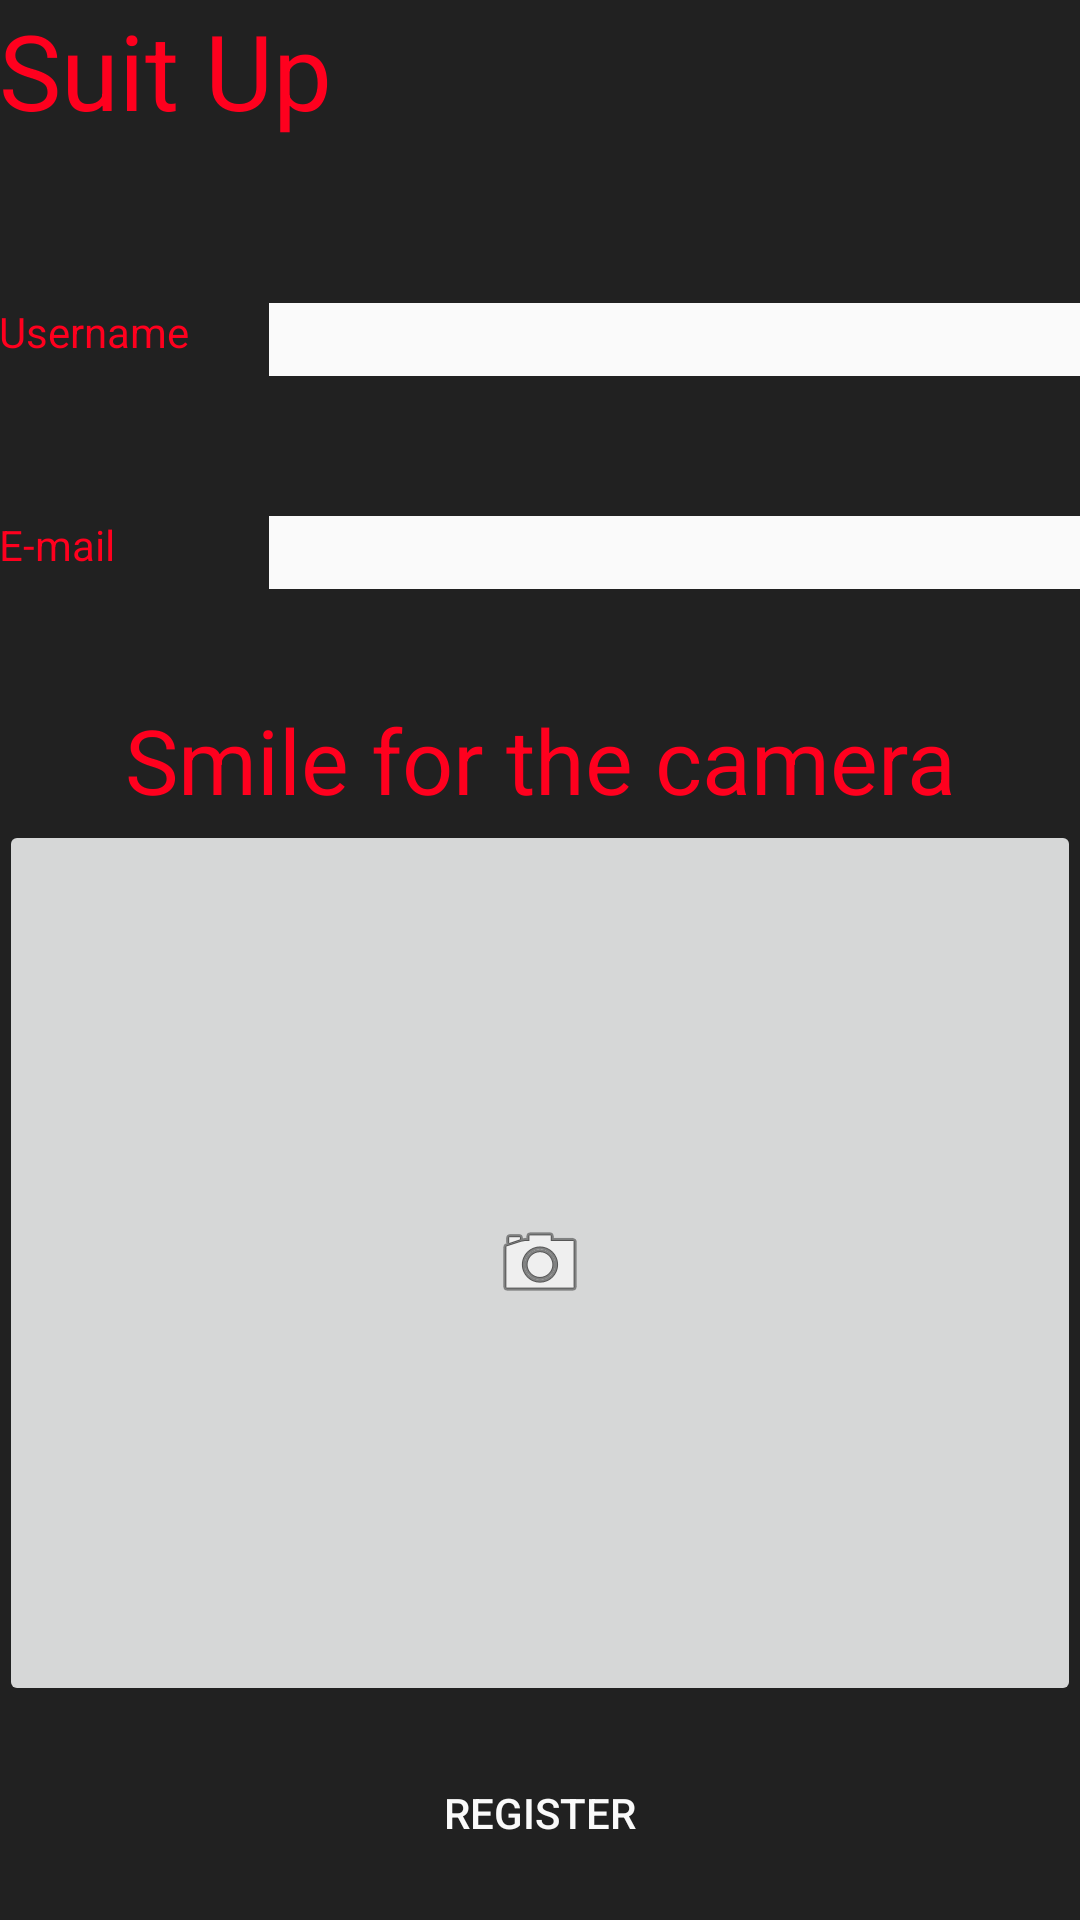

Here is an Android app screen rendered from its layout file. Give the layout XML and the strings, colors and styles it references.
<!-- AndroidManifest.xml: application theme AppTheme -->
<!-- res/layout/activity_registration_screen.xml -->
<LinearLayout xmlns:android="http://schemas.android.com/apk/res/android"
    xmlns:tools="http://schemas.android.com/tools" android:layout_width="match_parent"
    android:layout_height="match_parent" android:paddingLeft="@dimen/activity_horizontal_margin"
    android:paddingRight="@dimen/activity_horizontal_margin"
    android:paddingTop="@dimen/activity_vertical_margin"
    android:paddingBottom="@dimen/activity_vertical_margin"
    android:orientation="vertical"
    android:background="@color/size_bg"
    android:clickable="true"
    android:focusable="true"
    android:focusableInTouchMode="true">
    <LinearLayout
        android:layout_width="fill_parent"
        android:layout_height="0dp"
        android:layout_weight="1">
        <TextView android:text="@string/subtitle_register" android:layout_width="wrap_content"
            android:layout_height="wrap_content"
            android:textSize="35dp"
            android:id="@+id/register_subtitle"
            android:textColor="@color/size_external"/>

    </LinearLayout>
    <LinearLayout
        android:layout_width="fill_parent"
        android:layout_height="0dp"
        android:layout_weight="1"
        android:orientation="horizontal"
        android:paddingTop="30dp">

        <TextView
            android:layout_width="0dp"
            android:layout_weight="1"
            android:text="Username"
            android:layout_height="fill_parent"
            android:textColor="@color/size_external"/>
        <EditText
            android:layout_width="0dp"
            android:layout_weight="3"
            android:layout_height="wrap_content"
            android:id="@+id/username"
            android:textColor="@color/black"
            android:background="@color/white"
            />

        
    </LinearLayout>
    <LinearLayout
        android:layout_width="fill_parent"
        android:layout_height="0dp"
        android:layout_weight="1"
        android:orientation="horizontal"
        android:paddingTop="30dp">

        <TextView
            android:layout_width="0dp"
            android:layout_weight="1"
            android:text="E-mail"
            android:layout_height="fill_parent"
            android:textColor="@color/size_external"
            android:editable="false" />
        
        <EditText
            android:layout_width="0dp"
            android:layout_weight="3"
            android:layout_height="wrap_content"
            android:id="@+id/email"
            android:textColor="@color/black"
            android:background="@color/white"
            />
    </LinearLayout>
    <LinearLayout
        android:layout_width="fill_parent"
        android:layout_height="0dp"
        android:layout_weight="5"
        android:paddingTop="20dp"
        android:orientation="vertical"
        android:gravity="center_horizontal">
        <TextView
            android:layout_width="fill_parent"
            android:gravity="center_horizontal"
            android:layout_height="wrap_content"
            android:text="Smile for the camera"
            android:textSize="30dp"
            android:textColor="@color/size_external"/>

        <ImageButton
            android:layout_width="fill_parent"
            android:layout_height="fill_parent"
            android:src="@android:drawable/ic_menu_camera"
            android:id="@+id/profile_picture"/>
    </LinearLayout>
    <LinearLayout
        android:layout_width="fill_parent"
        android:layout_height="0dp"
        android:layout_weight="1">
        <Button
            android:layout_width="fill_parent"
            android:layout_height="fill_parent"
            android:text="Register"
            android:onClick="btnSignUpClick"
            android:id="@+id/signup"
            android:background="@color/size_bg"
            android:textColor="@color/white"/>
    </LinearLayout>

</LinearLayout>
<!-- resources referenced by this layout -->
<resources>
  <color name="black">#000000</color>
  <color name="size_bg">#212121</color>
  <color name="size_external">#ffff001e</color>
  <color name="white">#fafafa</color>
  <string name="subtitle_register">Suit Up</string>
  <style name="AppTheme" parent="Theme.AppCompat.Light.DarkActionBar">
          
      </style>
</resources>
